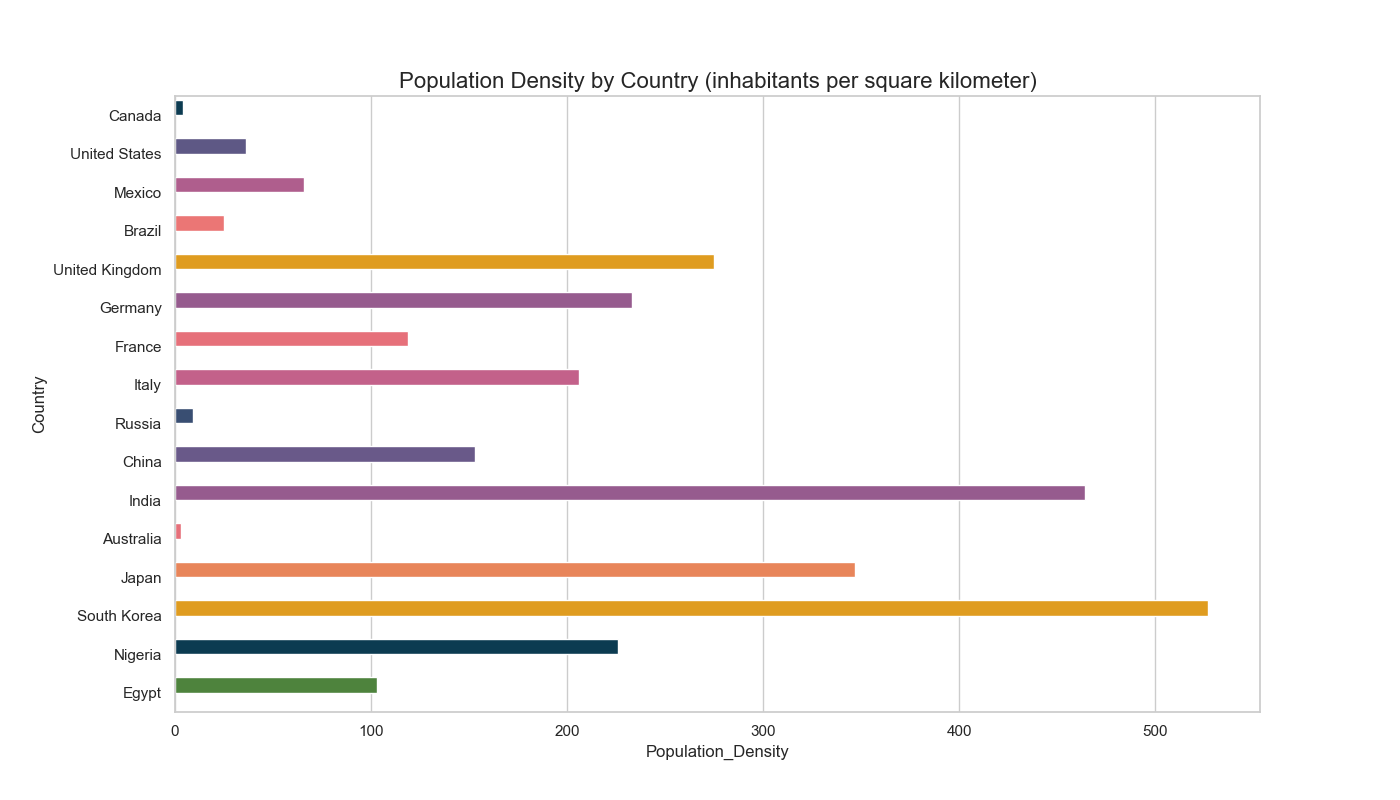

Source data for this figure (header and first rows):
Country, Population_Density
Canada, 4
United States, 36
Mexico, 66
Brazil, 25
United Kingdom, 275
Germany, 233
France, 119
Italy, 206
Russia, 9
China, 153
India, 464
Australia, 3
Japan, 347
South Korea, 527
Nigeria, 226
Egypt, 103
